Run: headless pygame with SDL's dummy video driver; simulated clock (each Clock.tick advances the game by its frame time, no real sleeping); random seed 0; keys injected as events and as key.get_pressed() state; mouse plan: one left click at the window centre at the start of phase 2, then a move to the lower-right quarter at the start of phase 3.
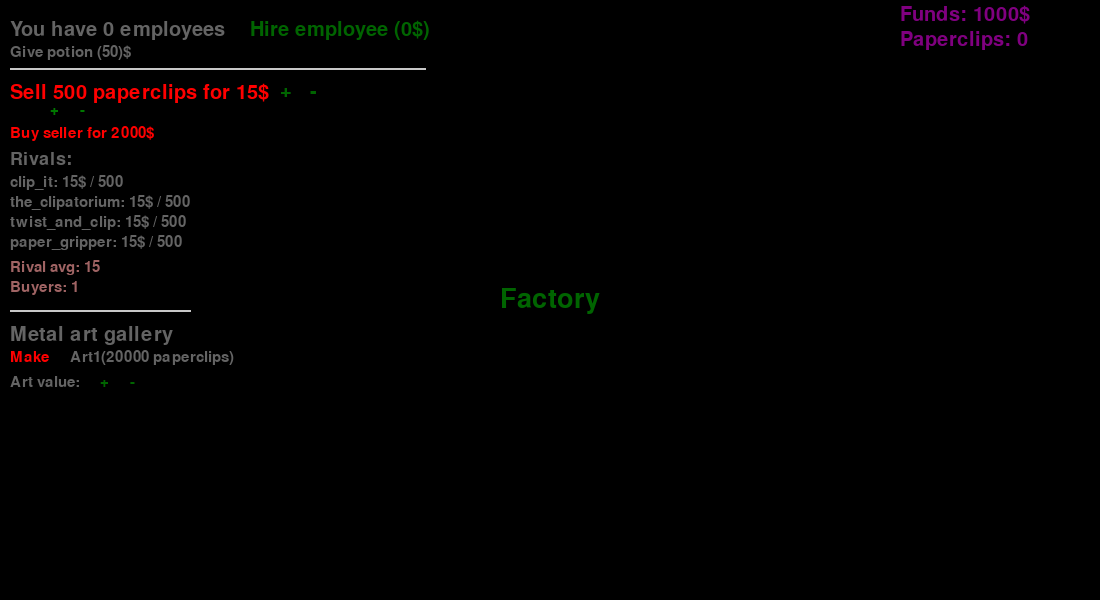
Frame 1 of 4 · flips 1–60 · no input
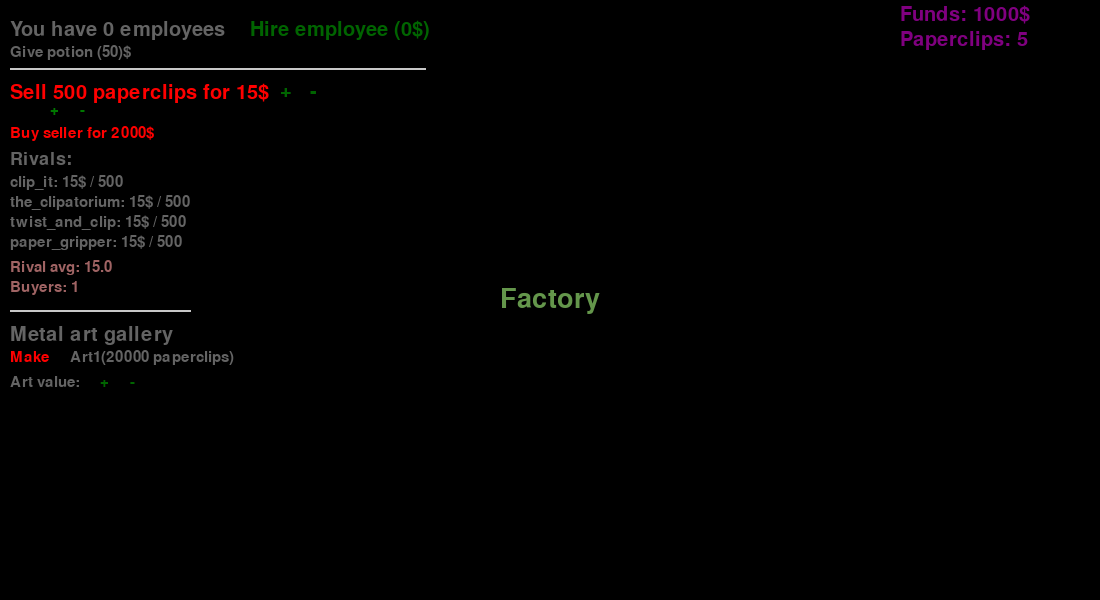
Frame 2 of 4 · flips 61–180 · clicked the window centre · tapped SPACE, RETURN · held RIGHT (→), D
Frame 3 of 4 · flips 181–300 · moved the mouse to the lower-right quarter · held DOWN (↓), S · screen unchanged from frame 2, image omitted
Frame 4 of 4 · flips 301–420 · held LEFT (←), A, UP (↑), W · screen unchanged from frame 3, image omitted

The pygame program that drew these frames:

import pygame
import random
from random import randint
from sys import exit


pygame.init()
screen = pygame.display.set_mode((1100, 600))
pygame.display.set_caption("Universal Paperclips")
clock = pygame.time.Clock()


class Market(pygame.sprite.Sprite):
    def __init__(self):
        super().__init__()
        self.pc_amount = 0
        self.pc_ever = 0
        self.funds = 1000
        self.buyers = 1
        self.price = 15
        self.market_font = pygame.font.Font(None, 30)
        self.rival_font = pygame.font.Font(None, 23)
        self.seller_font = pygame.font.Font(None, 23)
        self.rival_title_font = pygame.font.Font(None, 27)
        self.dist = 0
        self.rival_avg = 15
        self.clip_it = 15
        self.the_clipatorium = 15
        self.twist_and_clip = 15
        self.paper_gripper = 15
        self.rival_list = ['clip_it', 'the_clipatorium', 'twist_and_clip', 'paper_gripper']
        self.sell_but_color = (255, 0, 0)
        self.sold_pc = 0
        self.new_buyer_chance = 0
        self.sell_amount = 500
        self.draw()
        
            
    def state(self, event_pos):
        if self.price_up_rect.collidepoint(event_pos):
            self.price += 0.5
        elif self.price_down_rect.collidepoint(event_pos) and self.price > 0:
            self.price -= 0.5
        elif self.sell_but_rect.collidepoint(event_pos):
            self.sell()
        elif self.sell_amount_up_rect.collidepoint(event_pos):
            self.sell_amount += 500
            self.price *= 2
        elif self.sell_amount_down_rect.collidepoint(event_pos) and self.sell_amount >= 1000:
            self.sell_amount -= 500
            self.price /= 2
            
    def update_pc(self):
        self.pc_amount += 5
        self.pc_ever += 5
        self.draw()
    
    def sell(self):
        if self.buyers > 0:
            if self.pc_amount >= self.sell_amount:
                self.funds += self.price
                self.pc_amount -= self.sell_amount
                self.sold_pc += self.sell_amount
                self.buyers -= (self.sell_amount // 500)
            else:
                pass
            
    def clients(self):
            self.dist = self.price - self.rival_avg
            if abs(self.dist) > 1:
                if self.dist > 0:
                    if self.buyers != 0:
                        self.buyers -= 1
                    seller.price_down(self)
                elif self.dist < 0:
                    self.buyers += 1
                    seller.price_up(self)
                #print('price not good')
            else:
                attraction = randint(1, 16)
                if self.buyers == 0 and attraction % 4 == 0:
                    self.buyers += 1
                else:
                    if attraction % 8:
                        self.buyers += self.pc_ever//1500
                
            self.new_buyer_chance = randint(1, 40)
            if self.new_buyer_chance == 1:
                self.buyers += 1                
            #print(f'dist: {self.dist}')
        
        
    def rivals(self):
        for rival in self.rival_list:
            evo_chance = randint(1, 32)
            evolution = 0
            if evo_chance % 8 == 0:
                evolution = random.choice([1, -1])
            if evo_chance == 30:
                #print("adapting")
                if self.dist > 0:
                    evolution = 1
                else:
                    evolution = -1
                
            if getattr(self, rival) <= 10:
                setattr(self, rival, getattr(self, rival) + 1)
            elif getattr(self, rival) >= 30:
                setattr(self, rival, getattr(self, rival) - 1)
            else:
                setattr(self, rival, getattr(self, rival) + evolution)
            
            
        self.rival_avg = (self.clip_it + self. the_clipatorium + self.twist_and_clip + self.paper_gripper) / 4
        #print(self.rival_avg)
        
    def draw(self):
        self.pc_surf = self.market_font.render(f'Paperclips: {self.pc_amount}', True, (128, 0, 128))
        self.pc_rect = self.pc_surf.get_rect(topleft = (900, 30))
        self.funds_surf = self.market_font.render(f'Funds: {self.funds}$', True, (128, 0, 128))
        self.funds_rect = self.funds_surf.get_rect(topleft = (900, 5))
        screen.blit(self.pc_surf, self.pc_rect)
        screen.blit(self.funds_surf, self.funds_rect)
        self.rival_title_surf = self.rival_title_font.render('Rivals:', True, (100, 100, 100))
        self.rival_title_rect = self.rival_title_surf.get_rect(topleft=(10, 150))
        screen.blit(self.rival_title_surf, self.rival_title_rect)
        y_offset = 175
        for rival in self.rival_list:
            rival_value = getattr(self, rival)  # Get the value of each rival
            rival_surf = self.rival_font.render(f'{rival}: {rival_value}$ / 500', True, (100, 100, 100))
            rival_rect = rival_surf.get_rect(topleft=(10, y_offset))
            screen.blit(rival_surf, rival_rect)
            y_offset += 20
        self.rival_avg_surf = self.rival_font.render(f'Rival avg: {self.rival_avg}', True, (160, 100, 100))
        self.rival_avg_rect = self.rival_avg_surf.get_rect(topleft=(10, 260))
        screen.blit(self.rival_avg_surf, self.rival_avg_rect)
        
        self.buyers_surf = self.rival_font.render(f'Buyers: {self.buyers}', True, (160, 100, 100))
        self.buyers_rect = self.buyers_surf.get_rect(topleft=(10, 280))
        screen.blit(self.buyers_surf, self.buyers_rect)
        if self.pc_amount >= self.sell_amount:
            self.sell_but_color = (0, 100, 0)
        else:
            self.sell_but_color = (255, 0, 0)
        self.sell_but_surf = self.market_font.render(f'Sell {self.sell_amount} paperclips for {self.price}$', True, self.sell_but_color)
        self.sell_but_rect = self.sell_but_surf.get_rect(topleft=(10, 83))
        screen.blit(self.sell_but_surf, self.sell_but_rect)
        
        self.price_up_surf = self.market_font.render('+', True, (0, 100, 0))
        self.price_up_rect = self.price_up_surf.get_rect(topleft=(280, 81))
        screen.blit(self.price_up_surf, self.price_up_rect)
        self.price_down_surf = self.market_font.render('-', True, (0, 100, 0))
        self.price_down_rect = self.price_down_surf.get_rect(topleft=(310, 82))
        screen.blit(self.price_down_surf, self.price_down_rect)
        
        self.sell_amount_up_surf = self.seller_font.render('+', True, (0, 120, 0))
        self.sell_amount_up_rect = self.sell_amount_up_surf.get_rect(topleft=(50, 103))
        screen.blit(self.sell_amount_up_surf, self.sell_amount_up_rect)
        self.sell_amount_down_surf = self.seller_font.render('-', True, (0, 120, 0))
        self.sell_amount_down_rect = self.sell_amount_down_surf.get_rect(topleft=(80, 103))
        screen.blit(self.sell_amount_down_surf, self.sell_amount_down_rect)
            

class Seller(pygame.sprite.Sprite):
    def __init__(self):
        super().__init__()
        self.seller_font = pygame.font.Font(None, 23)
        self.seller_state = 'inactive'
        self.seller_color = (255, 0, 0)
        self.seller_salaris = 2000
        self.sleep = True
        
    def price_down(self, market):
        if self.seller_state == 'active' and self.sleep == False and market.price > 0:
            market.price -= 0.5
    def price_up(self, market):
        if self.seller_state == 'active' and self.sleep == False:
            market.price += 0.5
    
    def state(self, event_pos):
        if self.seller_state == 'inactive' and market.funds >= self.seller_salaris:
            if self.seller_rect.collidepoint(event_pos):
                self.seller_state = 'active'
                market.funds -= self.seller_salaris
        elif self.seller_state == 'active':
            if self.seller_rect.collidepoint(event_pos):
                if self.sleep == True:
                    self.sleep = False
                else:
                    self.sleep = True
        
        
    def sell(self):
        if self.sleep == False:
            market.sell()
        
    def draw(self):
        if self.seller_state == 'inactive':
            if market.funds >= self.seller_salaris:
                self.seller_color = (0, 100, 0)
            else:
                self.seller_color = (255, 0, 0)
        else:
            self.seller_color = (100, 100, 100)
            
        if self.seller_state == 'active':
            if self.sleep == False:
                self.seller_surf = self.seller_font.render(f'Seller sold {market.sold_pc} paperclips', True, self.seller_color)
                self.seller_rect = self.seller_surf.get_rect(topleft=(10, 120))
                screen.blit(self.seller_surf, self.seller_rect)
            elif self.sleep == True:
                self.seller_surf = self.seller_font.render('Seller is sleeping', True, self.seller_color)
                self.seller_rect = self.seller_surf.get_rect(topleft=(10, 120))
                screen.blit(self.seller_surf, self.seller_rect)
        else:
            self.seller_surf = self.seller_font.render(f'Buy seller for {self.seller_salaris}$', True, self.seller_color)
            self.seller_rect = self.seller_surf.get_rect(topleft=(10, 126))
            screen.blit(self.seller_surf, self.seller_rect)
        
       
            
        #print(self.sleep)
class Factory(pygame.sprite.Sprite):
    def __init__(self):
        super().__init__()
        self.factory_font = pygame.font.Font(None, 40)
        self.factory_color = (0, 100, 0)
        self.factory_surf = self.factory_font.render("Factory", True, self.factory_color)
        self.factory_rect = self.factory_surf.get_rect(center = (550, 300))
        
    def state(self, event_pos, market):
        if self.factory_rect.collidepoint(event_pos):
            self.click()
            
        
    def click(self):
        if self.factory_color == (0, 100, 0):
            self.factory_color = (100, 150, 75)
        else:
            self.factory_color = (0, 100, 0)
        
        self.factory_surf = self.factory_font.render("Factory", True, self.factory_color)
        market.update_pc()
        
    def draw(self):
        screen.blit(self.factory_surf, self.factory_rect)
        
class Employee(pygame.sprite.Sprite):
    def __init__(self):
        super().__init__()
        self.empl_font = pygame.font.Font(None, 30)
        self.potion_font = pygame.font.Font(None, 23)
        self.empl_num = 0
        self.empl_prod = 3
        self.hire_but_color = (255, 0, 0)
        self.empl_salaris = 0
        self.hire_but_surf = self.empl_font.render(f'Hire employee ({self.empl_salaris}$)', True, self.hire_but_color)
        self.hire_but_rect = self.hire_but_surf.get_rect(topleft = (250, 20))
        self.pot_cost = 50
        
        
        
    def state(self, event_pos):
        if self.hire_but_rect.collidepoint(event_pos):
            if market.funds >= self.empl_salaris:
                self.hire()
        elif self.potion_rect.collidepoint(event_pos) and market.funds > self.pot_cost:
            self.empl_prod *= 2
            self.pot_cost *= 2
            market.funds -= self.pot_cost
    
    def work(self):
        market.pc_amount += (self.empl_prod * self.empl_num)
        market.pc_ever += (self.empl_prod * self.empl_num)
        
    def hire(self):
        self.empl_num += 1
        market.funds -= self.empl_salaris
        if self.empl_num > 19:
            self.empl_salaris += 1
        
    def potion(self):
        self.empl_prod += 1
    
    def draw(self):
        if market.funds >= self.empl_salaris:
            self.hire_but_color = (0, 100, 0)
        else:
            self.hire_but_color = (255, 0, 0)
        self.empl_surf = self.empl_font.render(f'You have {self.empl_num} employees', True, (100, 100, 100))
        self.empl_rect = self.empl_surf.get_rect(topleft = (10, 20))
        screen.blit(self.empl_surf, self.empl_rect)
        self.hire_but_surf = self.empl_font.render(f'Hire employee ({self.empl_salaris}$)', True, self.hire_but_color)
        screen.blit(self.hire_but_surf, self.hire_but_rect)
        
        self.potion_surf = self.potion_font.render(f'Give potion ({self.pot_cost})$', True, (100, 100, 100))
        self.potion_rect = self.potion_surf.get_rect(topleft = (10, 45))
        screen.blit(self.potion_surf, self.potion_rect)
        
class Art(pygame.sprite.Sprite):
    def __init__(self):
        super().__init__()
        self.pc_need = 20000
        self.art_title_font = pygame.font.Font(None, 30)
        self.art_font = pygame.font.Font(None, 23)
        self.art1_state = 'unmade'
        self.art2_state = 'unmade'
        self.art3_state = 'unmade'
        self.art1_need = 20000
        self.art2_need = 20000
        self.art3_need = 20000
        self.pc_need_color = (255, 0, 0)
        self.proposition = 1000
        
        
    def price_button_state(self, event_pos):
         if self.pc_need_up_rect.collidepoint(event_pos):
             self.pc_need += 5000
         elif self.pc_need_down_rect.collidepoint(event_pos):
             if self.pc_need > 20000:
                 self.pc_need -= 5000
         elif self.make_art1_rect.collidepoint(event_pos):
             if self.art1_state == 'unmade':
                 if self.pc_need <= market.pc_amount:
                     self.art1_state = 'made'
                     market.pc_amount -= self.pc_need
                     self.proposition = self.pc_need//4
                     print(self.proposition)
             else:
                 market.funds += self.proposition
                 self.art1_state = 'unmade'
             
    def art1(self):
            
        if self.art1_state == 'unmade':
            self.art1_surf = self.art_font.render(f'Art1({self.pc_need} paperclips)', True, (100, 100, 100))
            if market.pc_amount >= self.pc_need:
                self.pc_need_color = (0, 100, 0)
            else:
                self.pc_need_color = (255, 0, 0)
            self.make_art1_surf = self.art_font.render('Make', True, self.pc_need_color)
        else:
            self.pc_need_color = (0, 100, 0)
            self.art1_surf = self.art_font.render(f'Art1({self.pc_need}$)', True, (100, 100, 100))
            self.make_art1_surf = self.art_font.render('Sell', True, self.pc_need_color)
            
            infl_chance = randint(1, 3)
            if infl_chance != 3:
                inflation = random.choice([1, 1, 1, 1, 1, 1, 1, 1, -1, -1, -1, -1, -1, -1, -1])
                self.proposition += inflation
            
    def draw(self):
        self.art_title_surf = self.art_title_font.render('Metal art gallery', True, (100, 100, 100))
        self.art_title_rect = self.art_title_surf.get_rect(topleft = (10, 325))
        screen.blit(self.art_title_surf, self.art_title_rect)
        
        self.art1_rect = self.art1_surf.get_rect(topleft = (70, 350))
        screen.blit(self.art1_surf, self.art1_rect)
        self.make_art1_rect = self.make_art1_surf.get_rect(topleft = (10, 350))
        screen.blit(self.make_art1_surf, self.make_art1_rect)        
        
        self.art_value_surf = self.art_font.render('Art value:', True, (100, 100, 100))
        self.art_value_rect = self.art_value_surf.get_rect(topleft = (10, 375))
        screen.blit(self.art_value_surf, self.art_value_rect)        
        self.pc_need_up_surf = self.art_font.render('+', True, (0, 100, 0))
        self.pc_need_up_rect = self.pc_need_up_surf.get_rect(topleft = (100, 375))
        screen.blit(self.pc_need_up_surf, self.pc_need_up_rect)
        self.pc_need_down_surf = self.art_font.render('-', True, (0, 100, 0))
        self.pc_need_down_rect = self.pc_need_down_surf.get_rect(topleft = (130, 375))
        screen.blit(self.pc_need_down_surf, self.pc_need_down_rect)
        
        if self.art1_state == 'made':
            self.buyer_surf = self.art_font.render(f'buyer proposes {self.proposition}$', True, (0, 100, 0))
            self.buyer_rect = self.buyer_surf.get_rect(topleft = (200, 350))
            screen.blit(self.buyer_surf, self.buyer_rect)
    
    
    
    
factory = Factory()
market = Market()
employee = Employee()
seller = Seller()
art = Art()

last_work = pygame.time.get_ticks()
last_evo = pygame.time.get_ticks()

while True:
    for event in pygame.event.get():
        if event.type == pygame.QUIT:
            pygame.quit()
            exit()
        elif event.type == pygame.MOUSEBUTTONDOWN:
            factory.state(event.pos, market)
            employee.state(event.pos)
            market.state(event.pos)
            seller.state(event.pos)
            art.price_button_state(event.pos)
                
                
    screen.fill((0, 0, 0))
    current_time = pygame.time.get_ticks()
            
    
    if (current_time - last_work) > 1000:
        employee.work()
        market.rivals()
        market.clients()
        if seller.seller_state == 'active':
            seller.sell()

        last_work = current_time
        #print(market.pc_ever)

    

    market.draw()
    factory.draw()   
    employee.draw()
    seller.draw()
    art.art1()
    art.draw()
    
    
    
    
    pygame.draw.line(screen, (200, 200, 200), (10, 310), (190, 310), 2)
    pygame.draw.line(screen, (200, 200, 200), (10, 68), (425, 68), 2)
    
    

    pygame.display.update()
    clock.tick(60)
